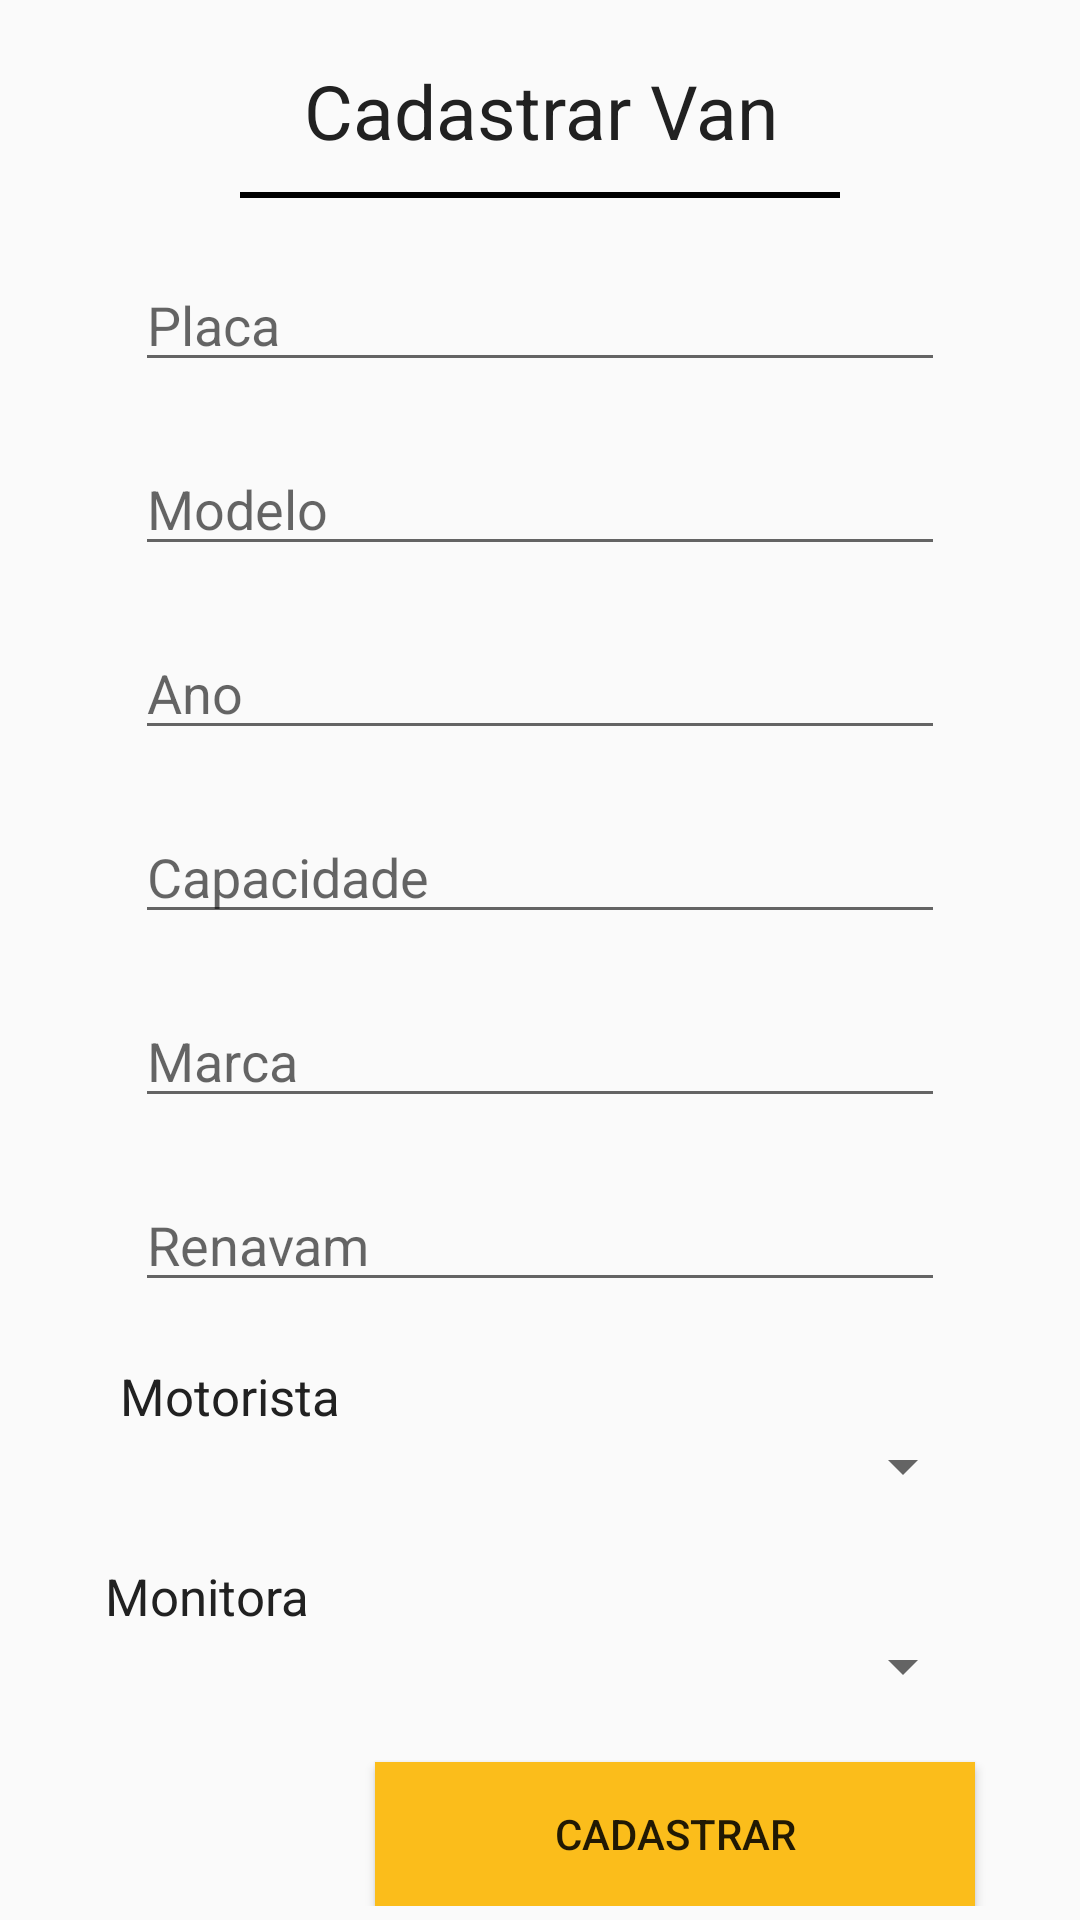

Layout XML and referenced resources for this Android screen:
<!-- AndroidManifest.xml: application theme AppTheme -->
<!-- res/layout/activity_cadastrar_van.xml -->
<?xml version="1.0" encoding="utf-8"?>
<ScrollView xmlns:android="http://schemas.android.com/apk/res/android"
    xmlns:app="http://schemas.android.com/apk/res-auto"
    xmlns:tools="http://schemas.android.com/tools"
    android:layout_width="match_parent"
    android:layout_height="match_parent"
    tools:context="br.com.httpssftetransporte.sfte.CadastrarVan">

    <LinearLayout
        android:layout_width="match_parent"
        android:layout_height="wrap_content"
        android:orientation="vertical">

        <TextView
            android:layout_width="match_parent"
            android:layout_height="wrap_content"
            android:text="@string/cad_van"
            android:textAlignment="center"
            android:textColor="@color/txt_color"
            android:layout_margin="20dp"
            android:textSize="25dp"/>

        <View
            android:layout_width="200dp"
            android:layout_height="2dp"
            android:layout_gravity="center"
            android:layout_marginTop="-10dp"
            android:layout_marginBottom="20dp"
            android:background="#000"/>

        <EditText
            android:id="@+id/placa"
            android:layout_width="match_parent"
            android:layout_height="wrap_content"
            android:layout_marginBottom="20dp"
            android:layout_marginLeft="45dp"
            android:layout_marginRight="45dp"
            android:hint="@string/placa"/>

        <EditText
            android:id="@+id/txtModelo"
            android:layout_width="match_parent"
            android:layout_height="wrap_content"
            android:layout_marginBottom="20dp"
            android:layout_marginLeft="45dp"
            android:layout_marginRight="45dp"
            android:hint="@string/modelo"/>
        <EditText
            android:id="@+id/txtAno"
            android:layout_width="match_parent"
            android:layout_height="wrap_content"
            android:layout_marginBottom="20dp"
            android:layout_marginLeft="45dp"
            android:layout_marginRight="45dp"
            android:hint="@string/ano"/>
        <EditText
            android:id="@+id/txtCapacidade"
            android:layout_width="match_parent"
            android:layout_height="wrap_content"
            android:layout_marginBottom="20dp"
            android:layout_marginLeft="45dp"
            android:layout_marginRight="45dp"
            android:hint="@string/capacidade"/>
        <EditText
            android:id="@+id/txtMarca"
            android:layout_width="match_parent"
            android:layout_height="wrap_content"
            android:layout_marginBottom="20dp"
            android:layout_marginLeft="45dp"
            android:layout_marginRight="45dp"
            android:hint="@string/marca"/>
        <EditText
            android:id="@+id/txtRenavam"
            android:layout_width="match_parent"
            android:layout_height="wrap_content"
            android:layout_marginBottom="20dp"
            android:layout_marginLeft="45dp"
            android:layout_marginRight="45dp"
            android:hint="@string/renavam"/>
        <TextView
            android:layout_width="match_parent"
            android:layout_height="wrap_content"
            android:text="@string/motorista"
            android:layout_marginRight="35dp"
            android:layout_marginLeft="40dp"
            android:drawablePadding="-0dp"
            android:textColor="@color/txt_color"
            android:textSize="17dp"/>
        <Spinner
            android:id="@+id/motorista"
            android:layout_width="match_parent"
            android:layout_height="wrap_content"
            android:layout_marginRight="35dp"
            android:layout_marginLeft="40dp"
            android:drawablePadding="-0dp">
        </Spinner>


        <TextView
            android:layout_width="match_parent"
            android:layout_height="wrap_content"
            android:text="@string/monitora"
            android:layout_marginRight="35dp"
            android:layout_marginLeft="35dp"
            android:drawablePadding="-0dp"
            android:layout_marginTop="20dp"
            android:textColor="@color/txt_color"
            android:textSize="17dp"/>
        <Spinner
            android:id="@+id/monitora"
            android:layout_width="match_parent"
            android:layout_height="wrap_content"
            android:layout_marginRight="35dp"
            android:layout_marginLeft="35dp"
            android:drawablePadding="-0dp"
            >
        </Spinner>


        <Button
            android:layout_marginTop="20dp"
            android:layout_width="200dp"
            android:text="@string/cadastrar"
            android:layout_height="wrap_content"
            android:layout_marginRight="35dp"
            android:layout_gravity="right"
            android:onClick="Inserir"
            android:background="@color/yellow_sfte"

            />
    </LinearLayout>

</ScrollView>
<!-- resources referenced by this layout -->
<resources>
  <color name="txt_color">#212121</color>
  <color name="yellow_sfte">#fbbd1b</color>
  <string name="ano">Ano</string>
  <string name="cad_van">Cadastrar Van</string>
  <string name="cadastrar">Cadastrar</string>
  <string name="capacidade">Capacidade</string>
  <string name="marca">Marca</string>
  <string name="modelo">Modelo</string>
  <string name="monitora">Monitora</string>
  <string name="motorista">Motorista</string>
  <string name="placa">Placa</string>
  <string name="renavam">Renavam</string>
  <style name="AppTheme" parent="Theme.AppCompat.Light.DialogWhenLarge">
          
          <item name="colorPrimary">@color/yellow_sfte</item>
          <item name="colorPrimaryDark">@color/colorPrimaryDark</item>
          <item name="colorAccent">@color/txt_color</item>
          <item name="android:windowFullscreen">true</item>
      </style>
  <color name="colorPrimaryDark">#303F9F</color>
</resources>
